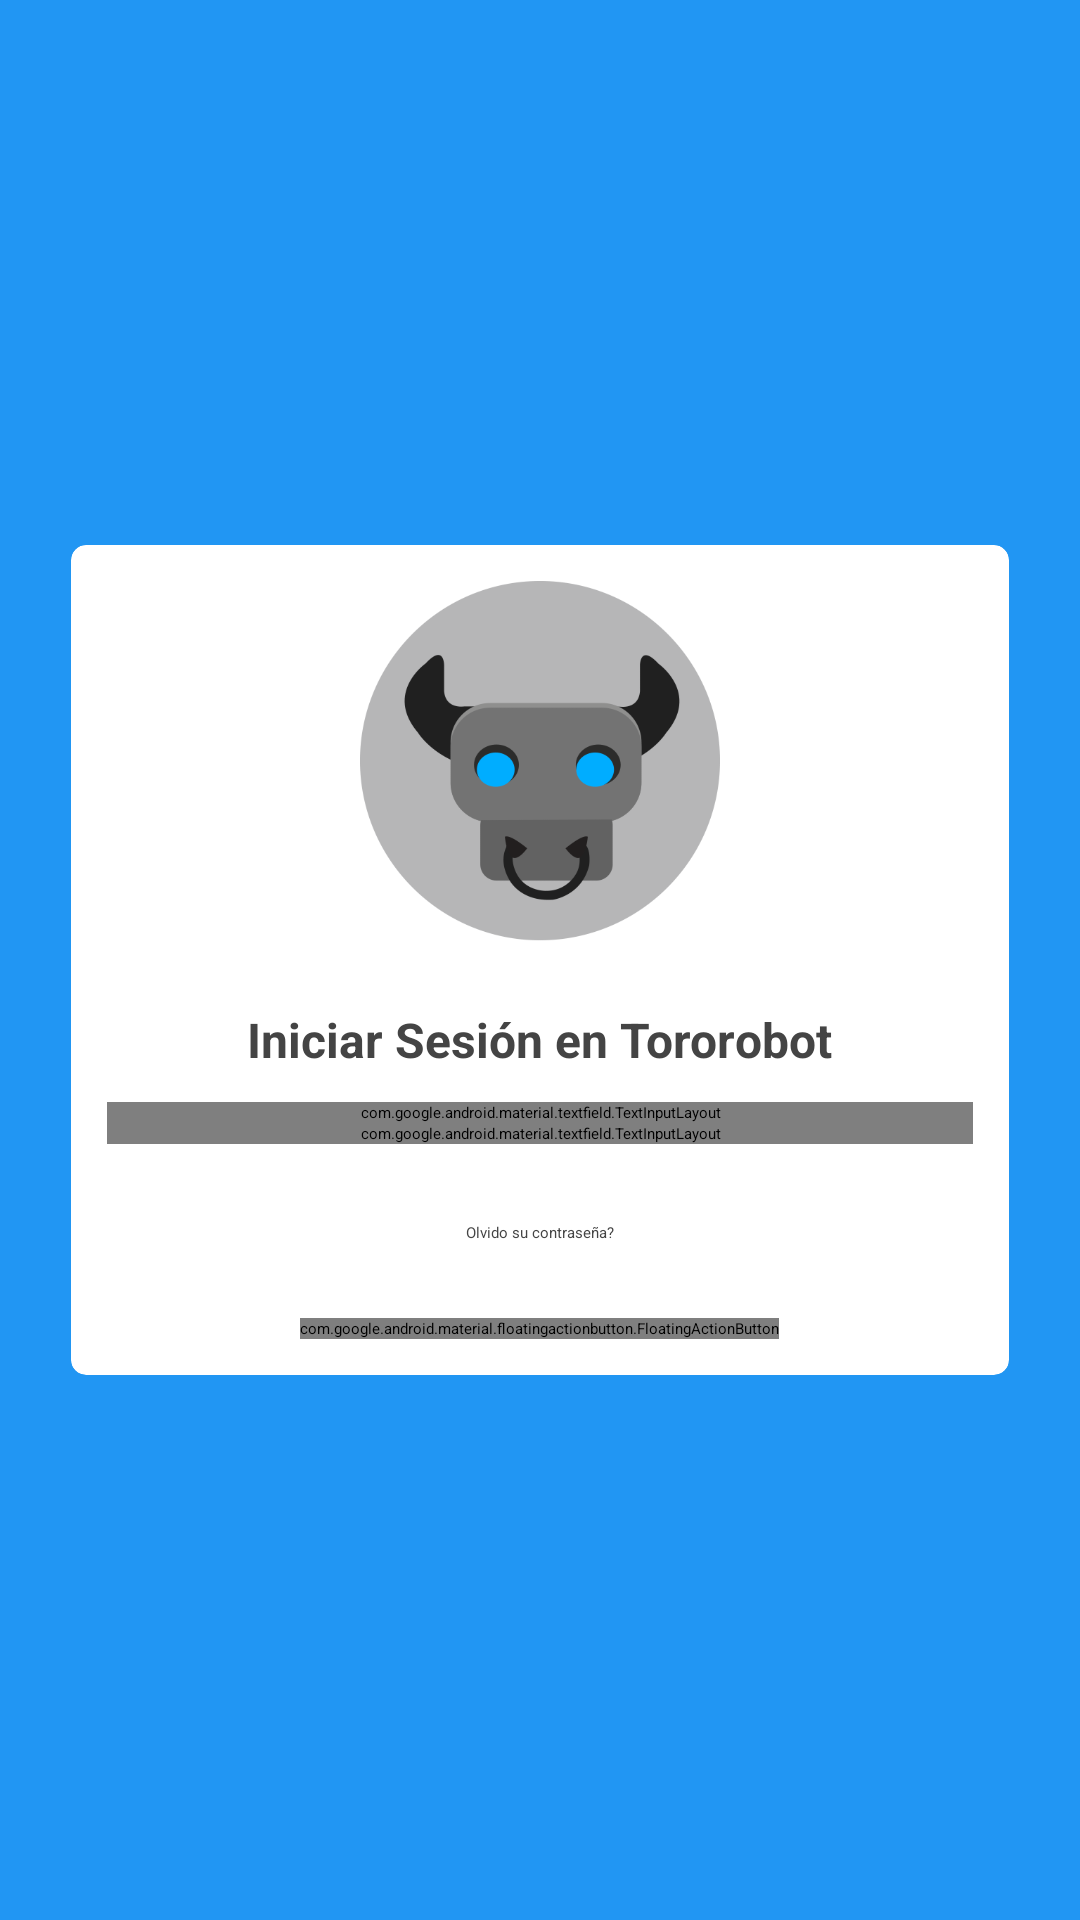

Here is an Android app screen rendered from its layout file. Give the layout XML and the strings, colors and styles it references.
<!-- AndroidManifest.xml: activity theme AppTheme.NoActionBar -->
<!-- res/layout/fragment_login.xml -->
<?xml version="1.0" encoding="utf-8"?>
<LinearLayout xmlns:android="http://schemas.android.com/apk/res/android"
    xmlns:app="http://schemas.android.com/apk/res-auto"
    xmlns:card_view="http://schemas.android.com/apk/res-auto"
    xmlns:tools="http://schemas.android.com/tools"
    android:id="@+id/content_login"
    android:layout_width="match_parent"
    android:layout_height="match_parent"
    android:background="@color/primary"
    android:paddingBottom="@dimen/activity_vertical_margin_login"
    android:paddingLeft="@dimen/activity_horizontal_margin_login"
    android:paddingRight="@dimen/activity_horizontal_margin_login"
    android:paddingTop="@dimen/activity_vertical_margin_login"
    tools:context="com.tororobot.login.LoginFragment">

    <ScrollView
        android:id="@+id/scroll_form"
        android:layout_width="match_parent"
        android:layout_height="match_parent"
        android:background="@android:color/transparent"
        android:gravity="center"
        android:scrollbars="none">

        <LinearLayout
            android:layout_width="match_parent"
            android:layout_height="wrap_content"
            android:layout_gravity="center_vertical"
            android:background="@android:color/transparent"
            android:orientation="vertical">

            <android.support.v7.widget.CardView
                android:layout_width="match_parent"
                android:layout_height="match_parent"
                card_view:cardBackgroundColor="@android:color/white"
                card_view:cardCornerRadius="5dp"
                card_view:cardElevation="2dp"
                card_view:cardUseCompatPadding="true">

                <RelativeLayout
                    android:layout_width="match_parent"
                    android:layout_height="match_parent"
                    android:padding="12dp">

                    <ImageView
                        android:id="@+id/logo"
                        android:layout_width="match_parent"
                        android:layout_height="120dp"
                        android:src="@drawable/logo_tororobot"
                        tools:ignore="contentDescription" />

                    <TextView
                        android:id="@+id/text_login"
                        android:layout_width="wrap_content"
                        android:layout_height="wrap_content"
                        android:layout_below="@+id/logo"
                        android:layout_centerHorizontal="true"
                        android:layout_marginTop="22dp"
                        android:text="@string/title_activity_log_in"
                        android:textColor="@color/secondary_text2"
                        android:textSize="16sp"
                        android:textStyle="normal|bold" />

                    
                    <android.support.design.widget.TextInputLayout
                        android:id="@+id/input_layout_email"
                        android:layout_width="match_parent"
                        android:layout_height="wrap_content"
                        android:layout_below="@+id/text_login"
                        android:layout_centerHorizontal="true"
                        android:layout_marginTop="10dp">

                        <android.support.design.widget.TextInputEditText
                            android:id="@+id/input_email"
                            android:layout_width="match_parent"
                            android:layout_height="wrap_content"
                            android:layout_alignParentLeft="true"
                            android:layout_alignParentStart="true"
                            android:layout_below="@+id/text_login"
                            android:layout_marginTop="50dp"
                            android:hint="@string/email"
                            android:inputType="textEmailAddress" />
                    </android.support.design.widget.TextInputLayout>


                    <android.support.design.widget.TextInputLayout
                        android:id="@+id/input_layout_password"
                        android:layout_width="match_parent"
                        android:layout_height="wrap_content"
                        android:layout_alignParentLeft="true"
                        android:layout_alignParentStart="true"
                        android:layout_below="@+id/input_layout_email"
                        android:layout_centerHorizontal="true">

                        <android.support.design.widget.TextInputEditText
                            android:id="@+id/input_password"
                            android:layout_width="match_parent"
                            android:layout_height="wrap_content"
                            android:hint="@string/password"
                            android:inputType="textPassword" />

                    </android.support.design.widget.TextInputLayout>


                    <TextView
                        android:id="@+id/forgot_password"
                        android:layout_width="wrap_content"
                        android:layout_height="wrap_content"
                        android:layout_below="@+id/input_layout_password"
                        android:layout_centerHorizontal="true"
                        android:layout_marginTop="26dp"
                        android:text="@string/forgot_password"
                        android:textColor="@color/secondary_text2" />

                    <android.support.design.widget.FloatingActionButton
                        android:id="@+id/btn_login"
                        android:layout_width="wrap_content"
                        android:layout_height="wrap_content"
                        android:layout_alignParentBottom="true"
                        android:layout_below="@+id/forgot_password"
                        android:layout_centerHorizontal="true"
                        android:layout_marginTop="25dp"
                        android:clickable="true"
                        app:fabSize="mini"
                        app:srcCompat="@drawable/ic_check_white_24dp" />
                </RelativeLayout>

            </android.support.v7.widget.CardView>

        </LinearLayout>
    </ScrollView>

</LinearLayout>
<!-- resources referenced by this layout -->
<resources>
  <color name="primary">#2196f3</color>
  <color name="secondary_text2">#444444</color>
  <dimen name="activity_horizontal_margin_login">20dp</dimen>
  <dimen name="activity_vertical_margin_login">35dp</dimen>
  <!-- drawable logo_tororobot: png bitmap (drawable, 23105 bytes) -->
  <string name="email">Email</string>
  <string name="forgot_password">Olvido su contraseña?</string>
  <string name="password">Contraseña</string>
  <string name="title_activity_log_in">Iniciar Sesión en Tororobot</string>
</resources>
